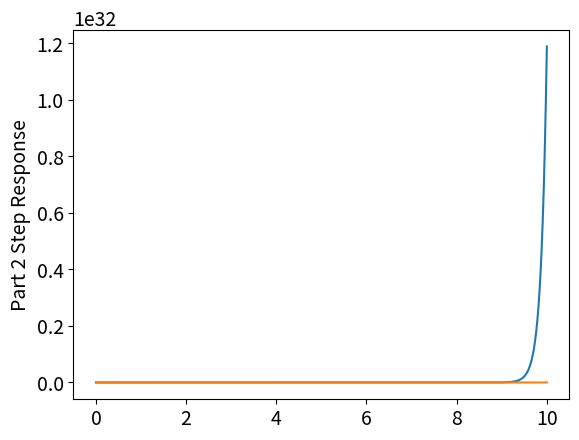

Python code for this plot:
# -*- coding: utf-8 -*-
############################################
#                                          #
#   Ethan Reeder                           #
#   ECE351-53                              #
#   Lab #7                                 #
#   Due 23Mar2021                          #
#                                          #
############################################

import numpy as np
import matplotlib.pyplot as plt
import scipy.signal as sig

plt.rcParams.update({'font.size': 14})   # set font size

steps = 1e-3

t = np.arange(0,10+steps,steps)

numG = [1, 9]
denG = [1, -2, -40, -64]
numA = [1, 4]
denA = [1, 4, 3]
numB = [1, 26, 168]
denB = [1]

## PART 1
# POLES AND ZEROES

outG = sig.tf2zpk(numG, denG)
outA = sig.tf2zpk(numA, denA)
outB = sig.tf2zpk(numB, denB)

print('G: ', outG)
print('A: ', outA)
print('B: ', outB)

# OPEN LOOP TRANSFER FUNCTION

num3 = [1, 9]
den1 = sig.convolve([1, 1], [1, 2])
den2 = sig.convolve([1, 3], [1, -8])
den3 = sig.convolve(den1, den2)
print('Numerator: ', num3)
print('Denominator: ', den3)

# PLOT

tstep1, ystep1 = sig.step((num3, den3), T = t)

plt.plot(tstep1,ystep1)
plt.ylabel('Part 1 Step Response')
plt.grid(which='both')

plt.show()

## PART 2
# POLES AND ZEROES

numH = sig.convolve(numA, numG)
denH1 = sig.convolve(numB, numG)
denH2 = denG + denH1
denH = sig.convolve(denA, denH2)

outH = sig.tf2zpk(numH, denH)

print('CL Numerator: ', numH)
print('CL Denominator: ', denH)

print('H Zeroes: ', outH[0])
print('H Poles: ', outH[1])
print('H Gain: ', outH[2])

# PLOT

tstep2, ystep2 = sig.step((numH, denH), T = t)

plt.plot(tstep2,ystep2)
plt.ylabel('Part 2 Step Response')
plt.grid(which='both')

plt.show()

# Test for Q1

def convolute(f1, f2):
    Nf1 = len(f1)
    Nf2 = len(f2)
    f1Extended = np.append(f1, np.zeros((1, Nf2 -1)))
    f2Extended = np.append(f2, np.zeros((1, Nf1 -1)))
    result = np.zeros(f1Extended.shape)
    
    for i in range(Nf2 + Nf1 - 2):
        result[i] = 0
        for j in range(Nf1):
            if(i - j + 1 > 0):
                try:
                    result[i] += f1Extended[j]*f2Extended[i - j + 1]
                except:
                    print(i , j)
    
    return result


denTest = convolute([1, 1], [1, 2])
print('scipy.convolve: ', den1)
print('User Defined: ', denTest)